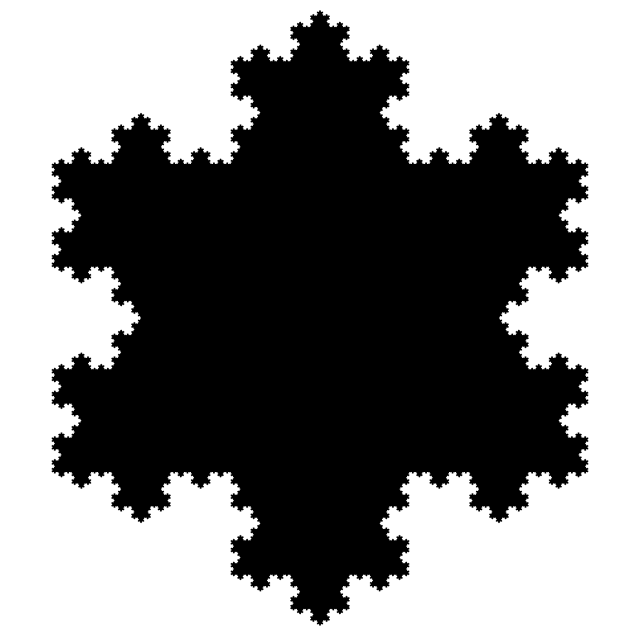

Python code for this plot:
from matplotlib import pyplot as p
from matplotlib.lines import Line2D
import numpy as np
import time

def rotate(x, y, theta):
    x0 = x[0]
    y0 = y[0]
    xa = x - x0
    ya = y - y0
    xb = xa * np.cos(theta) - ya * np.sin(theta)
    yb = xa * np.sin(theta) + ya * np.cos(theta)
    xc = xb + x0
    yc = yb + y0
    return xc, yc

def scale(x, y, s):
    x0 = x[0]
    y0 = y[0]
    xa = x - x0
    ya = y - y0
    xb = x * s
    yb = y * s
    xc = xb + x0
    yc = yb + y0
    return xc, yc

def startat(x, y, xprev, yprev):
    x = x + xprev[-1] - x[0]
    y = y + yprev[-1] - y[0]
    return x, y

def join(x, y):
    x0 = x[:-1]
    x1 = x[1:]
    y0 = y[:-1]
    y1 = y[1:]
    dist = np.sqrt((x0 - x1) * (x0 - x1) + (y0 - y1) * (y0 - y1))
    preserve = np.concatenate(([True], 1e-12 < dist))
    return x[preserve], y[preserve]

def snowflake_interval(n):
    if n == 0:
        return np.array([0, 1]), np.array([0, 0])
    x0, y0 = snowflake_interval(n-1)
    x1, y1 = scale(x0, y0, 1/3)
    x2, y2 = startat(x1, y1, x1, y1)
    x2, y2 = rotate(x2, y2, np.pi / 3)
    x3, y3 = startat(x1, y1, x2, y2)
    x3, y3 = rotate(x3, y3, -np.pi / 3)
    x4, y4 = startat(x1, y1, x3, y3)
    return join(np.concatenate([x1, x2, x3, x4]), np.concatenate([y1, y2, y3, y4]))

def run():
    x1, y1 = snowflake_interval(6)
    x2, y2 = startat(x1, y1, x1, y1)
    x2, y2 = rotate(x2, y2, -2 * np.pi / 3)
    x3, y3 = startat(x2, y2, x2, y2)
    x3, y3 = rotate(x3, y3, -2 * np.pi / 3)
    x, y = join(np.concatenate([x1, x2, x3]), np.concatenate([y1, y2, y3]))
    
    #x, y = snowflake_interval(6)
    print(x, y)
    fig = p.figure(figsize=(8, 8))
    y += np.sqrt(3) / 2
    scale = np.sqrt(3) / 2
    x *= scale
    y *= scale
    x += (1 - np.sqrt(3)/2) / 2
    print(np.max(x))
    p.xlim(0, 1)
    p.ylim(0, 1)
    p.fill(x, y, c='black', lw=0)
    p.axis('off')
    p.savefig("snowflake.pdf")
    fig.show(True)
    p.pause(3)

if __name__ == "__main__":
    run()
    pass
